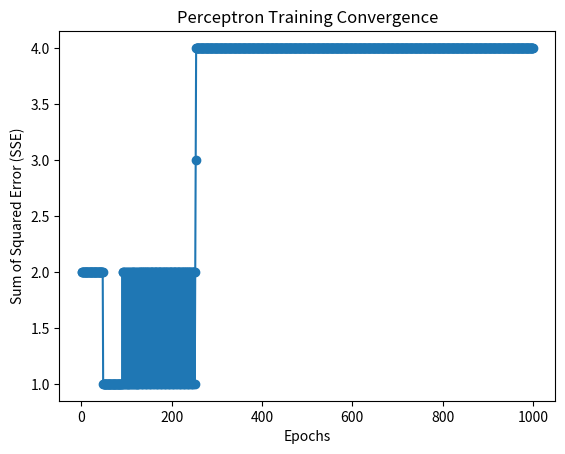
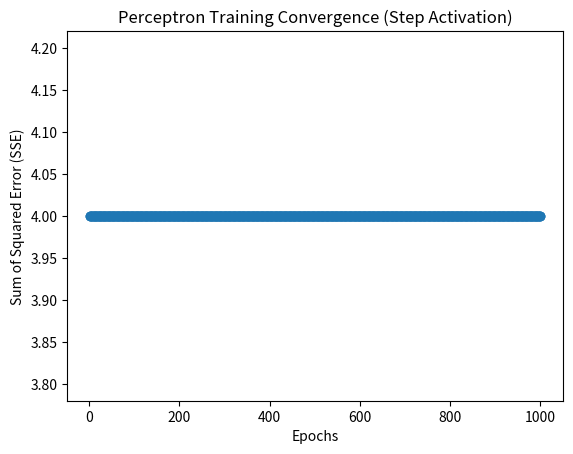
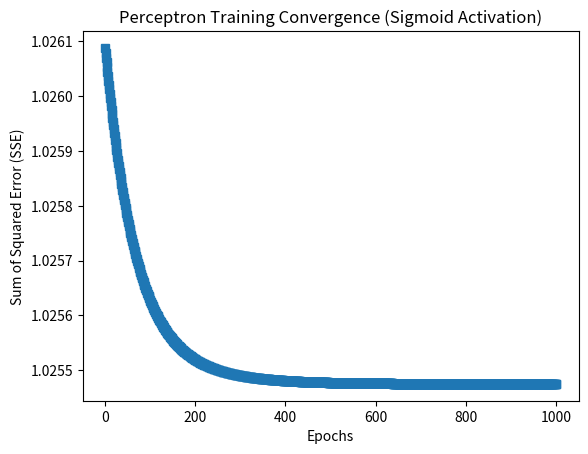
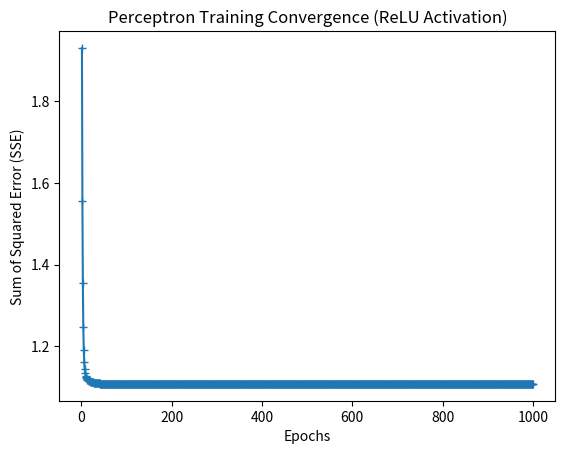
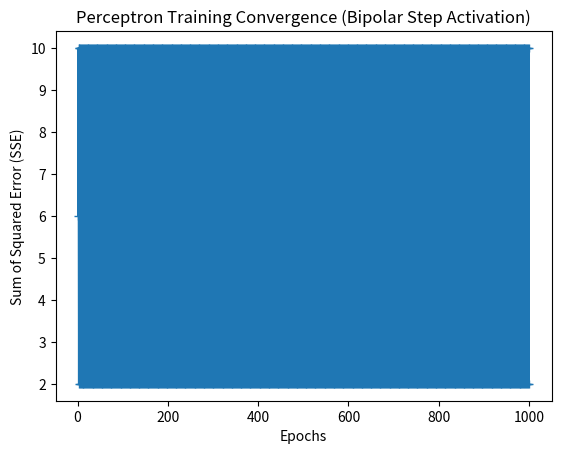

The matplotlib source for these figures, in order:
import numpy as np
import matplotlib.pyplot as plt
# single perceptron with step activation question 2
def step_activation(x):
    return 1 if x >= 0 else 0

def perceptron(X, y, weights, learning_rate, max_epochs, tolerance):
    errors = []
    for epoch in range(max_epochs):
        sse = 0
        for xi, target in zip(X, y):
            net_input = np.dot(xi, weights[1:]) + weights[0]
            output = step_activation(net_input)
            error = target - output
            weights[1:] += learning_rate * error * xi
            weights[0] += learning_rate * error
            sse += error**2
        errors.append(sse)
        if sse <= tolerance:
            print("Converged at epoch",epoch+1," with SSE=",sse)
            break
    return weights, errors

def predict(X, weights):
    outputs = []
    for xi in X:
        net_input = np.dot(xi, weights[1:]) + weights[0]
        output = step_activation(net_input)
        outputs.append((xi, output))
    return outputs

X = np.array([[0,0],[0,1],[1,0],[1,1]])
y = np.array([0,1,1,0])
weights = np.array([10, 0.2, -0.75])
learning_rate = 0.05
max_epochs = 1000
tolerance = 0.002

trained_weights, errors = perceptron(X, y, weights, learning_rate, max_epochs, tolerance)
predictions = predict(X, trained_weights)

for xi, output in predictions:
    print("Input:", xi, ", Output:", output)

plt.plot(range(1, len(errors)+1), errors, marker="o")
plt.xlabel("Epochs")
plt.ylabel("Sum of Squared Error (SSE)")
plt.title("Perceptron Training Convergence")
plt.show()

# trying with all the activation functions question 3

import numpy as np
import matplotlib.pyplot as plt
import math

def step_activation(x):
    return 1 if x >= 0 else 0

def bipolarstep_activation(x):
    if x > 0:
        return 1
    elif x == 0:
        return 0
    else:
        return -1

def sigmoid_activation(x):
    return 1 / (1 + math.exp(-x))

def relu_activation(x):
    return max(0, x)


def perceptron_bipolar_step(X, y, weights, learning_rate, max_epochs, tolerance):
    errors = []
    converged_epoch = None
    for epoch in range(max_epochs):
        sse = 0
        for xi, target in zip(X, y):
            net_input = np.dot(xi, weights[1:]) + weights[0]
            output = bipolarstep_activation(net_input)
            error = target - output
            weights[1:] += learning_rate * error * xi
            weights[0] += learning_rate * error
            sse += error**2
        errors.append(sse)
        if sse <= tolerance:
            converged_epoch = epoch + 1
            print("bipolar step activation function:")
            print("Converged at epoch", converged_epoch, "with SSE=", sse)
            break
    if converged_epoch is None:
        print("bipolar step activation function: Did not converge within", max_epochs, "epochs")
    return weights, errors


def perceptron_step(X, y, weights, learning_rate, max_epochs, tolerance):
    errors = []
    converged_epoch = None
    for epoch in range(max_epochs):
        sse = 0
        for xi, target in zip(X, y):
            net_input = np.dot(xi, weights[1:]) + weights[0]
            output = step_activation(net_input)
            error = target - output
            weights[1:] += learning_rate * error * xi
            weights[0] += learning_rate * error
            sse += error**2
        errors.append(sse)
        if sse <= tolerance:
            converged_epoch = epoch + 1
            print("step activation function:")
            print("Converged at epoch", converged_epoch, "with SSE=", sse)
            break
    if converged_epoch is None:
        print("step activation function: Did not converge within", max_epochs, "epochs")
    return weights, errors


def perceptron_sigmoid(X, y, weights, learning_rate, max_epochs, tolerance):
    errors = []
    converged_epoch = None
    for epoch in range(max_epochs):
        sse = 0
        for xi, target in zip(X, y):
            net_input = np.dot(xi, weights[1:]) + weights[0]
            output = sigmoid_activation(net_input)
            error = target - output
            weights[1:] += learning_rate * error * xi
            weights[0] += learning_rate * error
            sse += error**2
        errors.append(sse)
        if sse <= tolerance:
            converged_epoch = epoch + 1
            print("sigmoid activation function:")
            print("Converged at epoch", converged_epoch, "with SSE=", sse)
            break
    if converged_epoch is None:
        print("sigmoid activation function: Did not converge within", max_epochs, "epochs")
    return weights, errors


def perceptron_relu(X, y, weights, learning_rate, max_epochs, tolerance):
    errors = []
    converged_epoch = None
    for epoch in range(max_epochs):
        sse = 0
        for xi, target in zip(X, y):
            net_input = np.dot(xi, weights[1:]) + weights[0]
            output = relu_activation(net_input)
            error = target - output
            weights[1:] += learning_rate * error * xi
            weights[0] += learning_rate * error
            sse += error**2
        errors.append(sse)
        if sse <= tolerance:
            converged_epoch = epoch + 1
            print("relu activation function:")
            print("Converged at epoch", converged_epoch, "with SSE=", sse)
            break
    if converged_epoch is None:
        print("relu activation function: Did not converge within", max_epochs, "epochs")
    return weights, errors


def predict_step(X, weights):
    outputs = []
    for xi in X:
        net_input = np.dot(xi, weights[1:]) + weights[0]
        output = step_activation(net_input)
        outputs.append((xi, output))
    return outputs


def predict_bipolar_step(X, weights):
    outputs = []
    for xi in X:
        net_input = np.dot(xi, weights[1:]) + weights[0]
        output = bipolarstep_activation(net_input)
        outputs.append((xi, output))
    return outputs


def predict_sigmoid(X, weights):
    outputs = []
    for xi in X:
        net_input = np.dot(xi, weights[1:]) + weights[0]
        output = sigmoid_activation(net_input)
        outputs.append((xi, output))
    return outputs


def predict_relu(X, weights):
    outputs = []
    for xi in X:
        net_input = np.dot(xi, weights[1:]) + weights[0]
        output = relu_activation(net_input)
        outputs.append((xi, output))
    return outputs

trained_weights1, errors1 = perceptron_step(X, y, weights.copy(), learning_rate, max_epochs, tolerance)
predictions1 = predict_step(X, trained_weights1)


trained_weights2, errors2 = perceptron_sigmoid(X, y, weights.copy(), learning_rate, max_epochs, tolerance)
predictions2 = predict_sigmoid(X, trained_weights2)


trained_weights3, errors3 = perceptron_relu(X, y, weights.copy(), learning_rate, max_epochs, tolerance)
predictions3 = predict_relu(X, trained_weights3)


trained_weights4, errors4 = perceptron_bipolar_step(X, y, weights.copy(), learning_rate, max_epochs, tolerance)
predictions4 = predict_bipolar_step(X, trained_weights4)


print("step function")
for xi, output in predictions1:
    print("Input:", xi, ", Output:", output)

print("sigmoid function")
for xi, output in predictions2:
    print("Input:", xi, ", Output:", output)

print("relu function")
for xi, output in predictions3:
    print("Input:", xi, ", Output:", output)

print("bipolar function")
for xi, output in predictions4:
    print("Input:", xi, ", Output:", output)

plt.plot(range(1, len(errors1) + 1), errors1, marker="o")
plt.xlabel("Epochs")
plt.ylabel("Sum of Squared Error (SSE)")
plt.title("Perceptron Training Convergence (Step Activation)")
plt.show()

plt.plot(range(1, len(errors2) + 1), errors2, marker="s")
plt.xlabel("Epochs")
plt.ylabel("Sum of Squared Error (SSE)")
plt.title("Perceptron Training Convergence (Sigmoid Activation)")
plt.show()

plt.plot(range(1, len(errors3) + 1), errors3, marker="+")
plt.xlabel("Epochs")
plt.ylabel("Sum of Squared Error (SSE)")
plt.title("Perceptron Training Convergence (ReLU Activation)")
plt.show()

plt.plot(range(1, len(errors4) + 1), errors4, marker="+")
plt.xlabel("Epochs")
plt.ylabel("Sum of Squared Error (SSE)")
plt.title("Perceptron Training Convergence (Bipolar Step Activation)")
plt.show()
